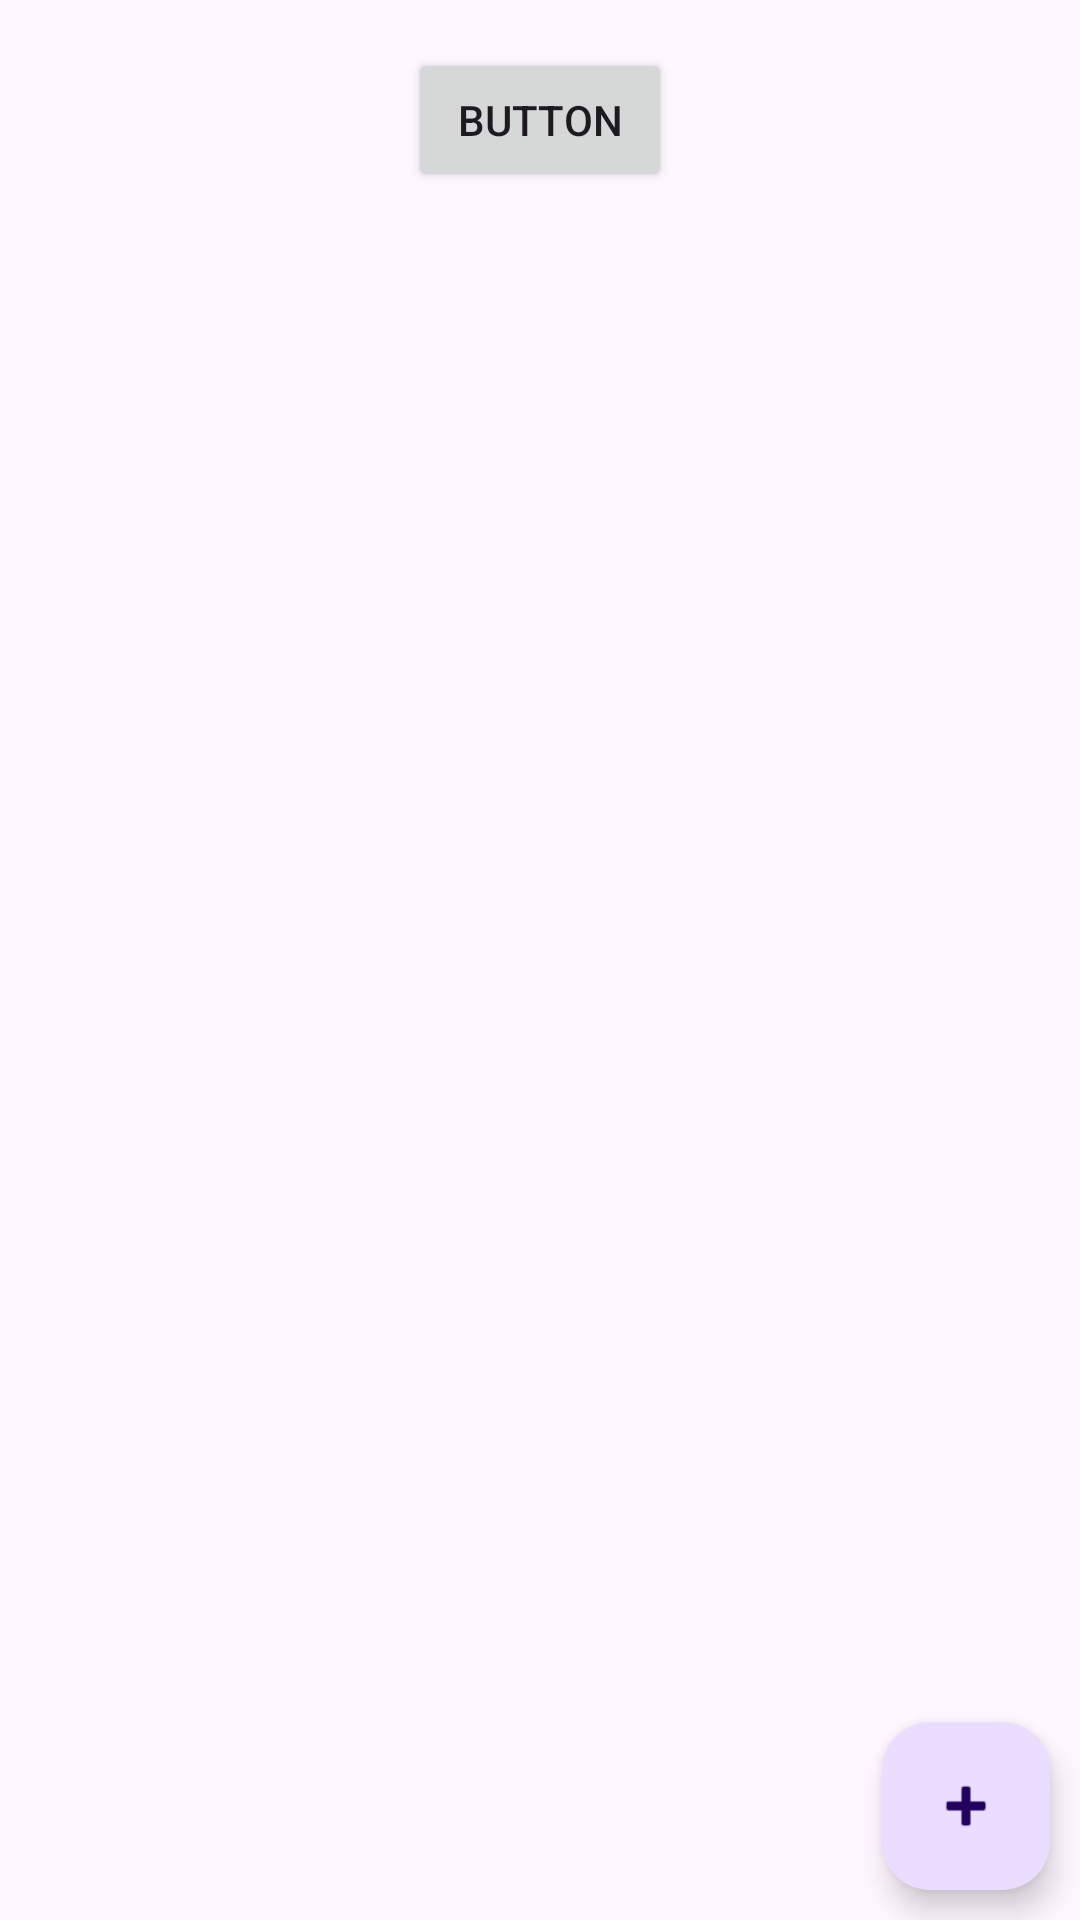

Android layout source for this screen:
<!-- AndroidManifest.xml: application theme Theme.Kapus -->
<!-- res/layout/activity_main.xml -->
<?xml version="1.0" encoding="utf-8"?>
<androidx.constraintlayout.widget.ConstraintLayout xmlns:android="http://schemas.android.com/apk/res/android"
    xmlns:app="http://schemas.android.com/apk/res-auto"
    xmlns:tools="http://schemas.android.com/tools"
    android:layout_width="match_parent"
    android:layout_height="match_parent"
    tools:context=".View.MainActivity">

    <com.google.android.material.floatingactionbutton.FloatingActionButton
        android:id="@+id/floatingActionButton"
        android:layout_width="wrap_content"
        android:layout_height="wrap_content"
        android:layout_margin="10dp"
        android:clickable="true"
        android:src="@android:drawable/ic_input_add"
        app:layout_constraintBottom_toBottomOf="parent"
        app:layout_constraintEnd_toEndOf="parent" />

    <Button
        android:id="@+id/buttonMenu"
        android:layout_width="wrap_content"
        android:layout_height="wrap_content"
        android:layout_marginTop="16dp"
        android:text="Button"
        app:layout_constraintEnd_toEndOf="parent"
        app:layout_constraintStart_toStartOf="parent"
        app:layout_constraintTop_toTopOf="parent" />

</androidx.constraintlayout.widget.ConstraintLayout>
<!-- resources referenced by this layout -->
<resources>
  <style name="Theme.Kapus" parent="Base.Theme.Kapus" />
  <style name="Base.Theme.Kapus" parent="Theme.Material3.DayNight.NoActionBar">
          
          
      </style>
</resources>
